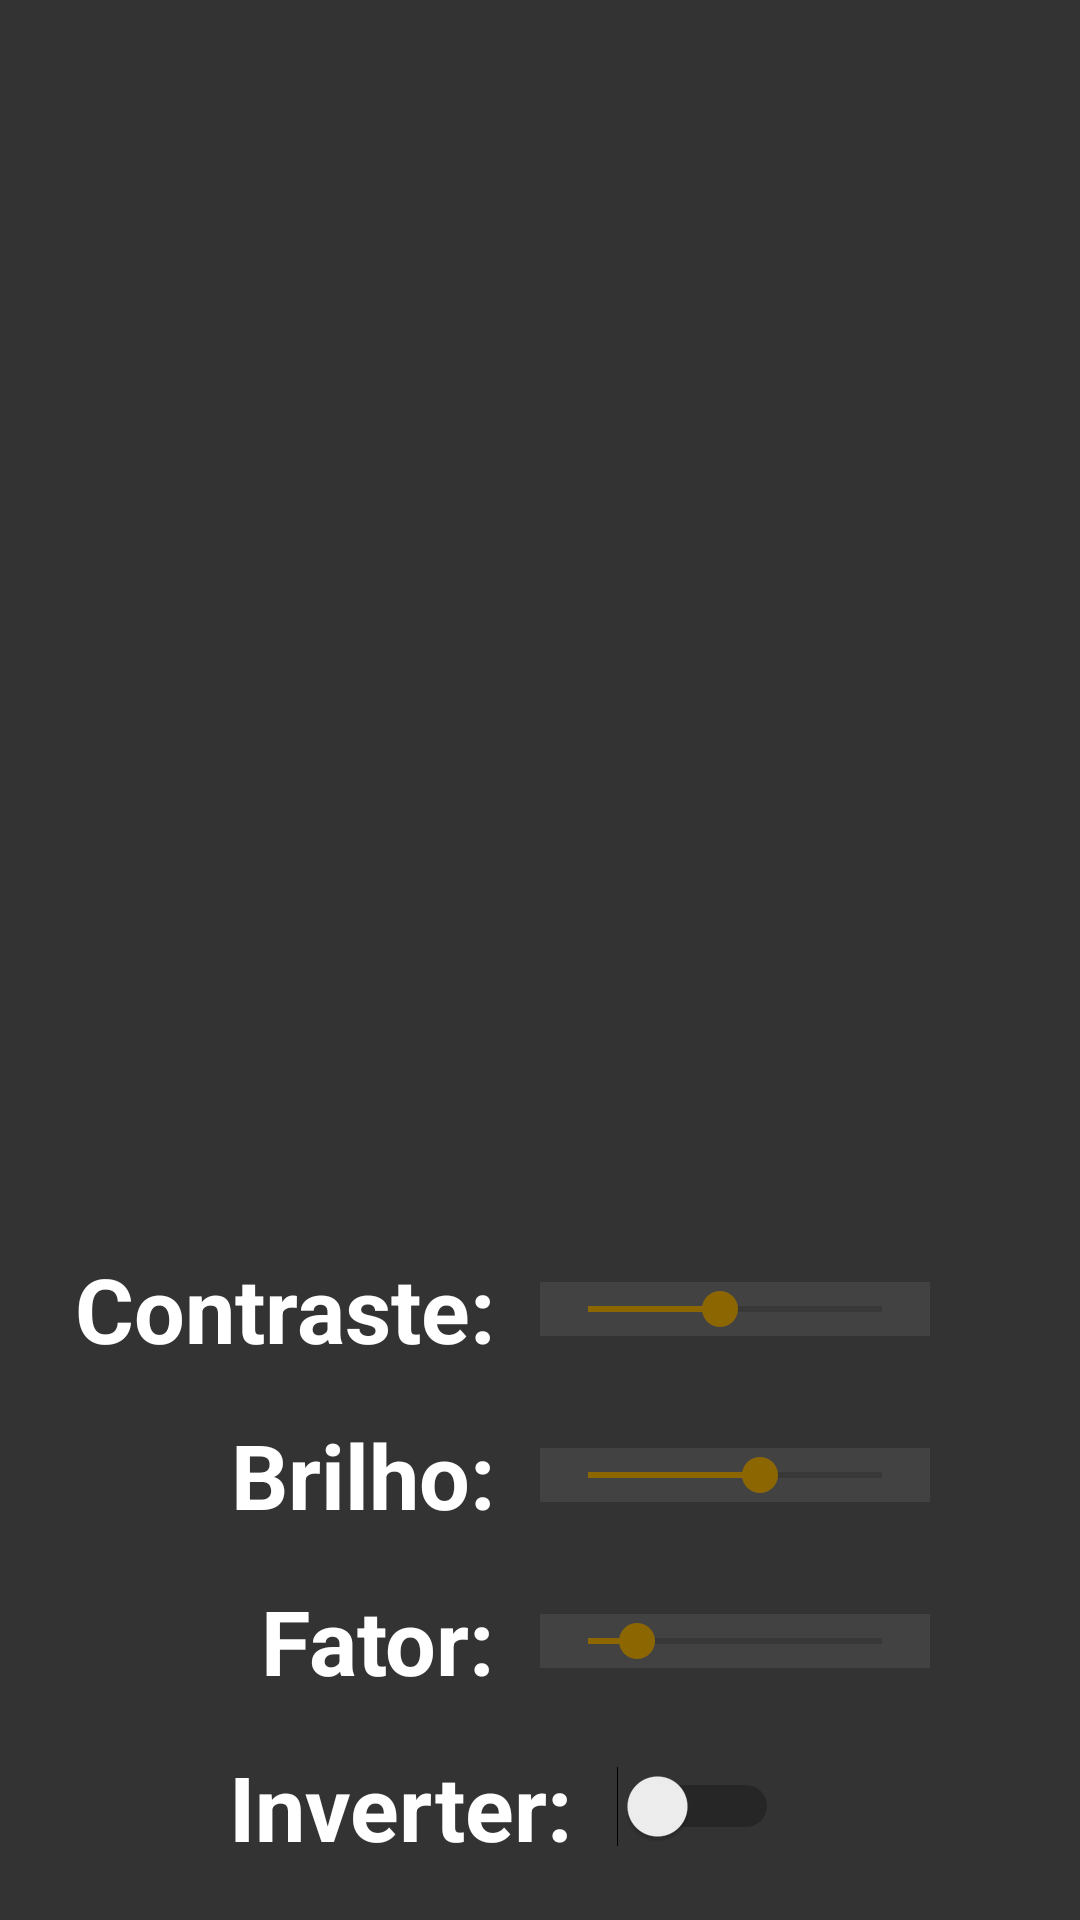

Produce the Android XML layout that renders to this screen, including the resource entries it uses.
<!-- AndroidManifest.xml: application theme AppTheme.NoActionBar -->
<!-- res/layout/fragment_roughness.xml -->
<?xml version="1.0" encoding="utf-8"?>
<android.support.constraint.ConstraintLayout xmlns:android="http://schemas.android.com/apk/res/android"
                                             xmlns:app="http://schemas.android.com/apk/res-auto"
                                             xmlns:tools="http://schemas.android.com/tools"
                                             android:layout_width="match_parent"
                                             android:layout_height="match_parent"
                                             android:background="@color/backgroundDark"
                                             android:id="@+id/roughness_view">
    <TextView
            android:text="Inverter:"
            android:layout_width="wrap_content"
            android:layout_height="wrap_content"
            android:id="@+id/textView9"
            android:layout_marginTop="15dp"
            app:layout_constraintTop_toBottomOf="@+id/textView6" android:textColor="#fff"
            android:textStyle="bold" android:textSize="30sp"
            app:layout_constraintStart_toStartOf="@+id/textView6"
            app:layout_constraintEnd_toStartOf="@+id/guideline"
    />
    <Switch
            android:layout_width="wrap_content"
            android:layout_height="wrap_content"
            android:id="@+id/roughness_invert" app:layout_constraintStart_toEndOf="@+id/textView9"
            android:layout_marginLeft="15dp" android:layout_marginStart="15dp"
            app:layout_constraintTop_toTopOf="@+id/textView9" app:layout_constraintBottom_toBottomOf="@+id/textView9"
    />
    <TextView
            android:text="Fator:"
            android:layout_width="wrap_content"
            android:layout_height="wrap_content"
            android:id="@+id/textView6"
            android:layout_marginTop="15dp"
            app:layout_constraintTop_toBottomOf="@+id/textView5" android:textColor="#fff"
            android:textStyle="bold" android:textSize="30sp" android:layout_marginEnd="15dp"
            app:layout_constraintEnd_toStartOf="@+id/guideline" android:layout_marginRight="15dp"/>
    <SeekBar
            android:layout_width="0dp"
            android:layout_height="wrap_content"
            android:id="@+id/roughness_fac" android:max="300"
            app:layout_constraintEnd_toEndOf="@+id/preview_pic"
            app:layout_constraintBottom_toBottomOf="@+id/textView6" app:layout_constraintTop_toTopOf="@+id/textView6"
            android:progress="50" android:background="@android:drawable/divider_horizontal_dark"
            app:layout_constraintHorizontal_bias="0.0"
            app:layout_constraintStart_toStartOf="@+id/guideline"/>
    <ImageView
            android:layout_width="0dp"
            android:layout_height="0dp" app:srcCompat="@drawable/placeholder"
            android:id="@+id/preview_pic" app:layout_constraintTop_toTopOf="parent"
            app:layout_constraintStart_toStartOf="parent"
            app:layout_constraintEnd_toEndOf="parent"
            app:layout_constraintVertical_bias="0.0" android:scaleType="fitCenter" android:layout_marginLeft="50dp"
            android:layout_marginStart="50dp" android:layout_marginEnd="50dp" android:layout_marginRight="50dp"
            app:layout_constraintBottom_toTopOf="@+id/guideline2" android:paddingTop="20dp"/>
    <SeekBar
            android:layout_width="0dp"
            android:layout_height="wrap_content"
            android:id="@+id/roughness_contrast" android:max="2000"
            app:layout_constraintEnd_toEndOf="@+id/preview_pic"
            app:layout_constraintBottom_toBottomOf="@+id/textView3" app:layout_constraintTop_toTopOf="@+id/textView3"
            android:progress="900" android:background="@android:drawable/divider_horizontal_dark"
            app:layout_constraintStart_toStartOf="@+id/guideline"/>
    <SeekBar
            android:layout_width="0dp"
            android:layout_height="wrap_content"
            android:id="@+id/roughness_bright" android:max="512"
            app:layout_constraintEnd_toEndOf="@+id/preview_pic"
            app:layout_constraintBottom_toBottomOf="@+id/textView5" app:layout_constraintTop_toTopOf="@+id/textView5"
            android:progress="300" android:background="@android:drawable/divider_horizontal_dark"
            app:layout_constraintHorizontal_bias="1.0" app:layout_constraintStart_toStartOf="@+id/guideline"/>
    <TextView
            android:text="Contraste:"
            android:layout_width="wrap_content"
            android:layout_height="wrap_content"
            android:id="@+id/textView3"
            android:layout_marginTop="50dp"
            app:layout_constraintTop_toBottomOf="@+id/preview_pic" android:textColor="#fff"
            android:textStyle="bold" android:textSize="30sp" android:layout_marginEnd="15dp"
            app:layout_constraintEnd_toStartOf="@+id/guideline" android:layout_marginRight="15dp"/>
    <TextView
            android:text="Brilho:"
            android:layout_width="wrap_content"
            android:layout_height="wrap_content"
            android:id="@+id/textView5"
            android:layout_marginTop="15dp"
            app:layout_constraintTop_toBottomOf="@+id/textView3" android:textColor="#fff"
            android:textStyle="bold" android:textSize="30sp" android:layout_marginEnd="15dp"
            app:layout_constraintEnd_toStartOf="@+id/guideline" android:layout_marginRight="15dp"/>
    <android.support.constraint.Guideline
            android:orientation="vertical"
            android:layout_width="wrap_content"
            android:layout_height="wrap_content" android:id="@+id/guideline"
            app:layout_constraintGuide_percent="0.5"/>
    <android.support.constraint.Guideline
            android:orientation="horizontal"
            android:layout_width="wrap_content"
            android:layout_height="wrap_content" android:id="@+id/guideline2"
            app:layout_constraintGuide_begin="366dp"/>
</android.support.constraint.ConstraintLayout>
<!-- resources referenced by this layout -->
<resources>
  <color name="backgroundDark">#333333</color>
  <style name="AppTheme.NoActionBar">
          <item name="windowActionBar">false</item>
          <item name="windowNoTitle">true</item>
      </style>
</resources>
